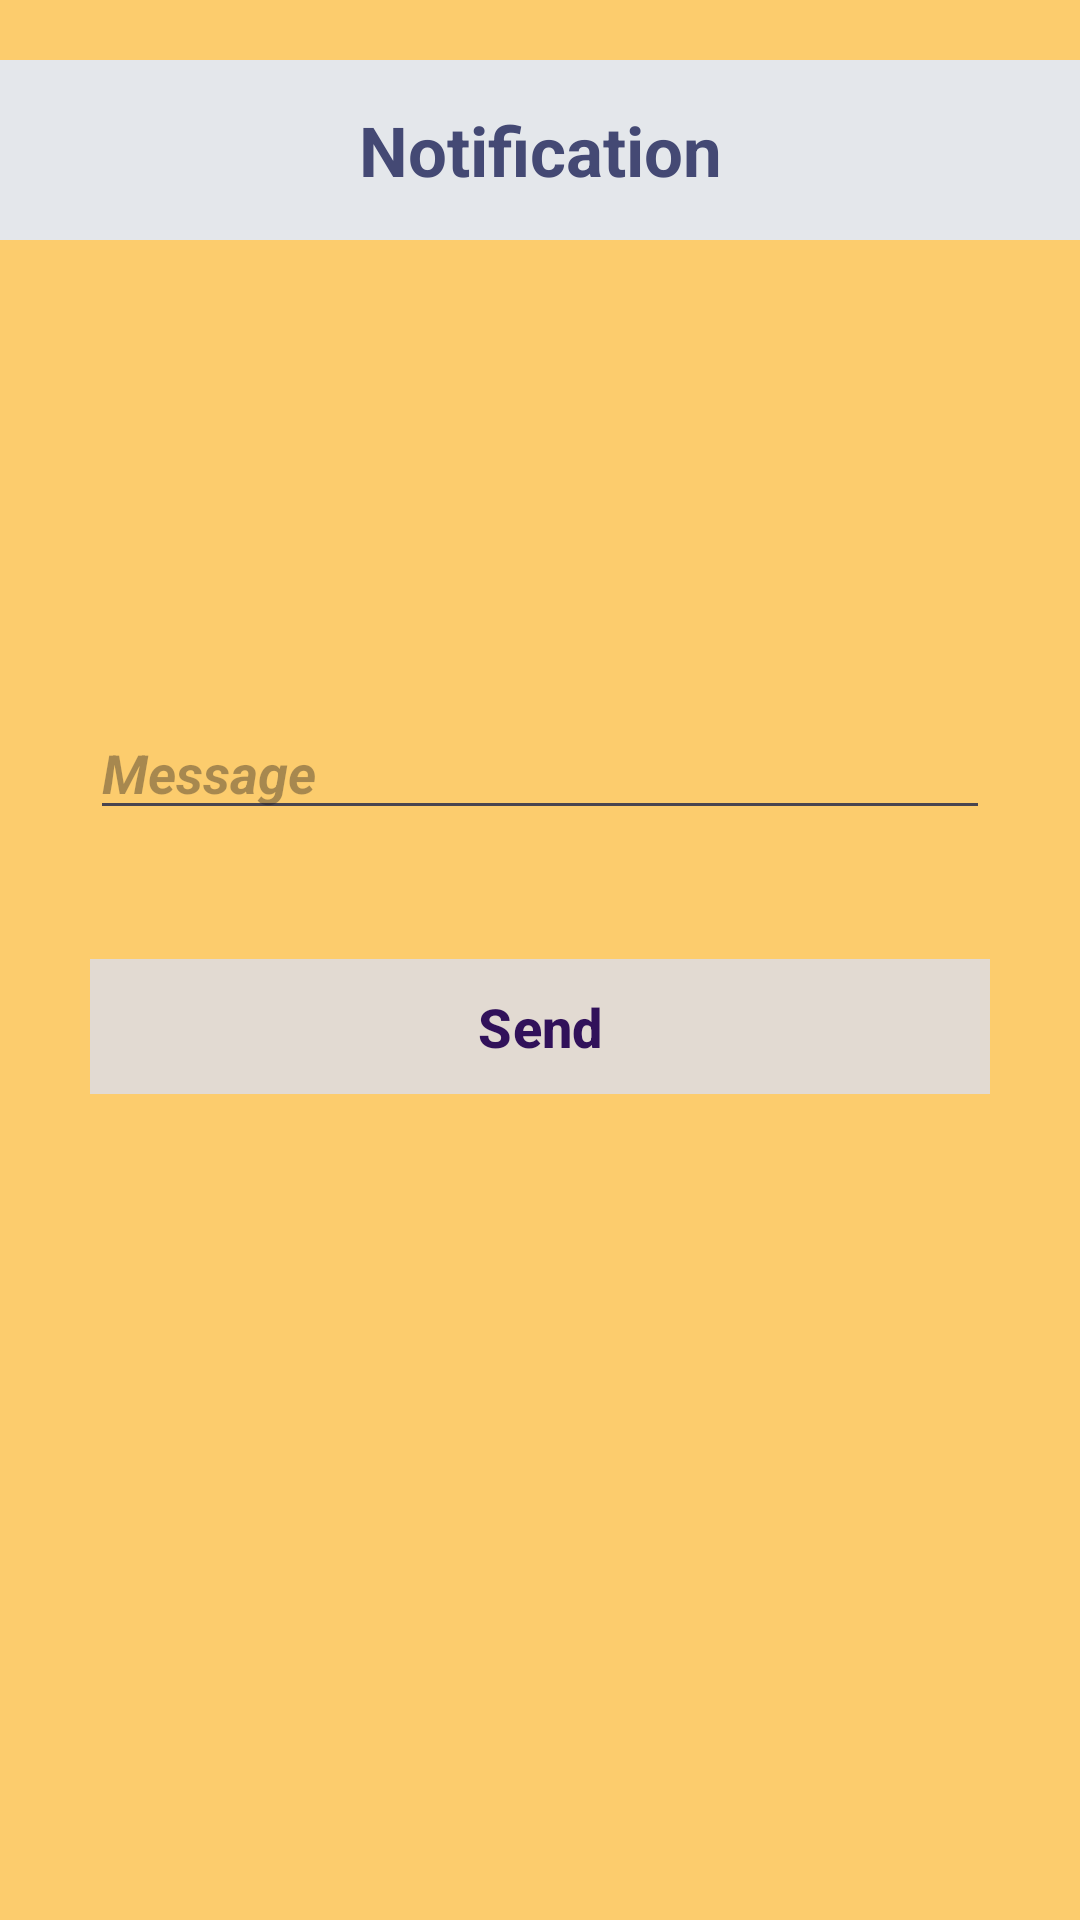

Write the Android layout XML for this screen, with the resource values it uses.
<!-- AndroidManifest.xml: application theme Theme.BookWiseSWEProject -->
<!-- res/layout/activity_admin_notification.xml -->
<?xml version="1.0" encoding="utf-8"?>
<androidx.constraintlayout.widget.ConstraintLayout xmlns:android="http://schemas.android.com/apk/res/android"
    xmlns:app="http://schemas.android.com/apk/res-auto"
    xmlns:tools="http://schemas.android.com/tools"
    android:layout_width="match_parent"
    android:layout_height="match_parent"
    tools:context=".Admin_Notification">

    <LinearLayout
        android:layout_width="match_parent"
        android:layout_height="match_parent"
        android:orientation="vertical"
        android:background="#FCCC6D"
        >

        <TextView
            android:id="@+id/notif"
            android:layout_width="match_parent"
            android:layout_height="60dp"
            android:text="Notification"
            android:textColor="#444974"
            android:textColorHint="@color/design_default_color_error"
            android:textSize="23sp"
            android:transitionName="logo_text"
            android:gravity="center"
            android:textStyle="bold"
            android:background=" #E4E7EB"
            android:layout_marginTop="20dp"
            />

        <LinearLayout
            android:layout_width="match_parent"
            android:layout_height="500sp"
            android:orientation="vertical"
            android:gravity="center"
            >

            <EditText
                android:id="@+id/msgedt"
                android:layout_width="300sp"
                android:layout_height="wrap_content"
                android:ems="10"
                android:textStyle="bold|italic"
                android:gravity="start|top"
                android:hint="Message"
                android:inputType="textMultiLine" />
            <com.google.android.material.button.MaterialButton
                android:foreground= "?attr/selectableItemBackground"
                android:id="@+id/msgbutton"
                android:layout_width="300dp"
                android:layout_height="45dp"
                android:layout_marginTop="43dp"
                android:layout_marginBottom="60dp"
                android:background="#E2DAD2"
                android:gravity="center"
                android:text="Send"
                android:textColor=" #31115A"
                android:textSize="18sp"
                android:textStyle="bold"
                app:backgroundTint="#E2DAD2"
                app:cornerRadius="20dp"
                />
        </LinearLayout>

    </LinearLayout>


</androidx.constraintlayout.widget.ConstraintLayout>
<!-- resources referenced by this layout -->
<resources>
  <style name="Theme.BookWiseSWEProject" parent="Base.Theme.BookWiseSWEProject" />
  <style name="Base.Theme.BookWiseSWEProject" parent="Theme.Material3.DayNight.NoActionBar">
          
          
      </style>
</resources>
